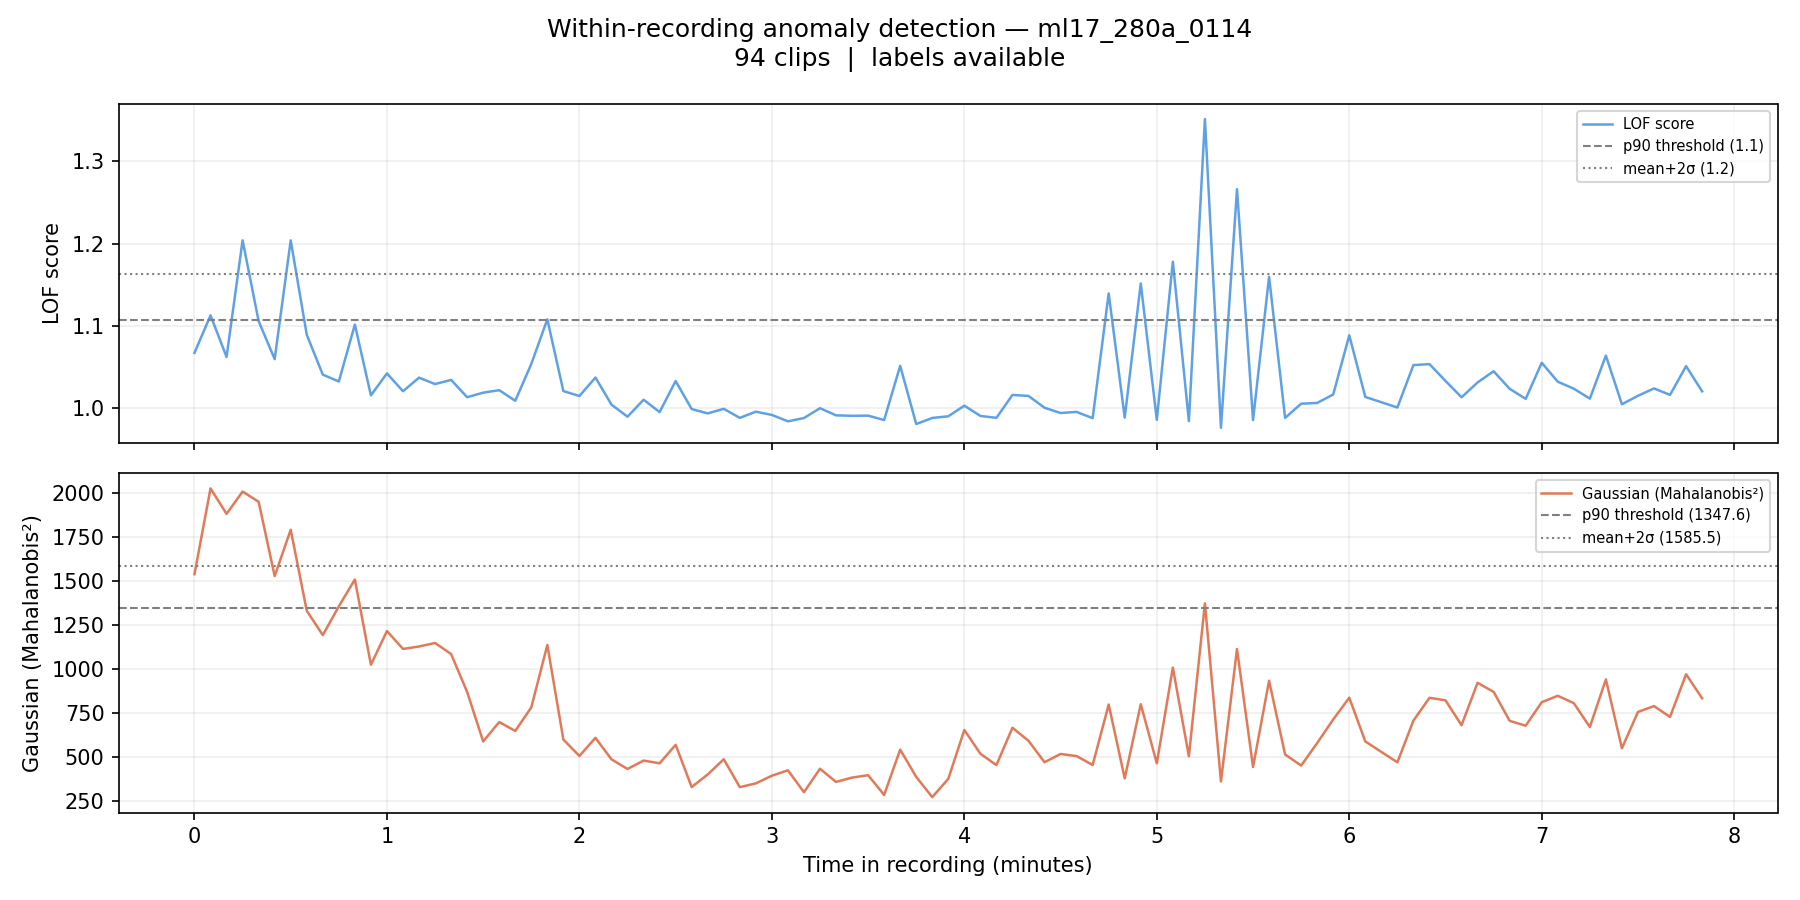

The table this chart was drawn from, first rows:
filename, chunk_idx, time_start_s, time_end_s, time_start_min, time_end_min, label, score_lof, score_gaussian, pred_lof_p90, pred_gauss_p90, pred_lof_ms2, pred_gauss_ms2
ml17_280a_0114_chunk0000.wav, 0, 0.0, 5.0, 0.0, 0.083, 0, 1.067, 1538, 0, 1, 0, 0
ml17_280a_0114_chunk0001.wav, 1, 5.0, 10.0, 0.083, 0.167, 0, 1.113, 2025, 1, 1, 0, 1
ml17_280a_0114_chunk0002.wav, 2, 10.0, 15.0, 0.167, 0.25, 0, 1.062, 1880, 0, 1, 0, 1
ml17_280a_0114_chunk0003.wav, 3, 15.0, 20.0, 0.25, 0.333, 0, 1.204, 2007, 1, 1, 1, 1
ml17_280a_0114_chunk0004.wav, 4, 20.0, 25.0, 0.333, 0.417, 0, 1.106, 1949, 0, 1, 0, 1
ml17_280a_0114_chunk0005.wav, 5, 25.0, 30.0, 0.417, 0.5, 0, 1.059, 1527, 0, 1, 0, 0
ml17_280a_0114_chunk0006.wav, 6, 30.0, 35.0, 0.5, 0.583, 0, 1.204, 1790, 1, 1, 1, 1
ml17_280a_0114_chunk0007.wav, 7, 35.0, 40.0, 0.583, 0.667, 0, 1.089, 1330, 0, 0, 0, 0
ml17_280a_0114_chunk0008.wav, 8, 40.0, 45.0, 0.667, 0.75, 0, 1.041, 1192, 0, 0, 0, 0
ml17_280a_0114_chunk0009.wav, 9, 45.0, 50.0, 0.75, 0.833, 0, 1.032, 1355, 0, 1, 0, 0
ml17_280a_0114_chunk0010.wav, 10, 50.0, 55.0, 0.833, 0.917, 0, 1.101, 1508, 0, 1, 0, 0
ml17_280a_0114_chunk0011.wav, 11, 55.0, 60.0, 0.917, 1.0, 0, 1.015, 1024, 0, 0, 0, 0
ml17_280a_0114_chunk0012.wav, 12, 60.0, 65.0, 1.0, 1.083, 0, 1.042, 1215, 0, 0, 0, 0
ml17_280a_0114_chunk0013.wav, 13, 65.0, 70.0, 1.083, 1.167, 0, 1.02, 1113, 0, 0, 0, 0
ml17_280a_0114_chunk0014.wav, 14, 70.0, 75.0, 1.167, 1.25, 0, 1.037, 1127, 0, 0, 0, 0
ml17_280a_0114_chunk0015.wav, 15, 75.0, 80.0, 1.25, 1.333, 0, 1.029, 1147, 0, 0, 0, 0
ml17_280a_0114_chunk0016.wav, 16, 80.0, 85.0, 1.333, 1.417, 0, 1.034, 1084, 0, 0, 0, 0
ml17_280a_0114_chunk0017.wav, 17, 85.0, 90.0, 1.417, 1.5, 0, 1.013, 869.3, 0, 0, 0, 0
ml17_280a_0114_chunk0018.wav, 18, 90.0, 95.0, 1.5, 1.583, 0, 1.019, 588.2, 0, 0, 0, 0
ml17_280a_0114_chunk0019.wav, 19, 95.0, 100.0, 1.583, 1.667, 0, 1.022, 698.3, 0, 0, 0, 0
ml17_280a_0114_chunk0020.wav, 20, 100.0, 105.0, 1.667, 1.75, 0, 1.009, 647.8, 0, 0, 0, 0
ml17_280a_0114_chunk0021.wav, 21, 105.0, 110.0, 1.75, 1.833, 0, 1.054, 781.6, 0, 0, 0, 0
ml17_280a_0114_chunk0022.wav, 22, 110.0, 115.0, 1.833, 1.917, 0, 1.108, 1136, 1, 0, 0, 0
ml17_280a_0114_chunk0023.wav, 23, 115.0, 120.0, 1.917, 2.0, 0, 1.021, 598.9, 0, 0, 0, 0
ml17_280a_0114_chunk0024.wav, 24, 120.0, 125.0, 2.0, 2.083, 0, 1.015, 505.8, 0, 0, 0, 0
ml17_280a_0114_chunk0025.wav, 25, 125.0, 130.0, 2.083, 2.167, 0, 1.037, 608.7, 0, 0, 0, 0
ml17_280a_0114_chunk0026.wav, 26, 130.0, 135.0, 2.167, 2.25, 0, 1.004, 486.5, 0, 0, 0, 0
ml17_280a_0114_chunk0027.wav, 27, 135.0, 140.0, 2.25, 2.333, 0, 0.9894, 432, 0, 0, 0, 0
ml17_280a_0114_chunk0028.wav, 28, 140.0, 145.0, 2.333, 2.417, 0, 1.01, 479.6, 0, 0, 0, 0
ml17_280a_0114_chunk0029.wav, 29, 145.0, 150.0, 2.417, 2.5, 0, 0.995, 464.1, 0, 0, 0, 0
ml17_280a_0114_chunk0030.wav, 30, 150.0, 155.0, 2.5, 2.583, 0, 1.033, 569.0, 0, 0, 0, 0
ml17_280a_0114_chunk0031.wav, 31, 155.0, 160.0, 2.583, 2.667, 0, 0.9987, 329.1, 0, 0, 0, 0
ml17_280a_0114_chunk0032.wav, 32, 160.0, 165.0, 2.667, 2.75, 0, 0.9935, 400.8, 0, 0, 0, 0
ml17_280a_0114_chunk0033.wav, 33, 165.0, 170.0, 2.75, 2.833, 0, 0.999, 487, 0, 0, 0, 0
ml17_280a_0114_chunk0034.wav, 34, 170.0, 175.0, 2.833, 2.917, 0, 0.988, 328.8, 0, 0, 0, 0
ml17_280a_0114_chunk0035.wav, 35, 175.0, 180.0, 2.917, 3.0, 0, 0.9955, 350.1, 0, 0, 0, 0
ml17_280a_0114_chunk0036.wav, 36, 180.0, 185.0, 3.0, 3.083, 0, 0.9916, 393.5, 0, 0, 0, 0
ml17_280a_0114_chunk0037.wav, 37, 185.0, 190.0, 3.083, 3.167, 0, 0.9838, 424.4, 0, 0, 0, 0
ml17_280a_0114_chunk0038.wav, 38, 190.0, 195.0, 3.167, 3.25, 0, 0.9878, 300, 0, 0, 0, 0
ml17_280a_0114_chunk0039.wav, 39, 195.0, 200.0, 3.25, 3.333, 0, 0.9998, 433.1, 0, 0, 0, 0
ml17_280a_0114_chunk0040.wav, 40, 200.0, 205.0, 3.333, 3.417, 0, 0.9911, 358.3, 0, 0, 0, 0
ml17_280a_0114_chunk0041.wav, 41, 205.0, 210.0, 3.417, 3.5, 0, 0.9905, 383, 0, 0, 0, 0
ml17_280a_0114_chunk0042.wav, 42, 210.0, 215.0, 3.5, 3.583, 0, 0.9907, 396.5, 0, 0, 0, 0
ml17_280a_0114_chunk0043.wav, 43, 215.0, 220.0, 3.583, 3.667, 0, 0.9854, 284.4, 0, 0, 0, 0
ml17_280a_0114_chunk0044.wav, 44, 220.0, 225.0, 3.667, 3.75, 0, 1.051, 541.8, 0, 0, 0, 0
ml17_280a_0114_chunk0045.wav, 45, 225.0, 230.0, 3.75, 3.833, 0, 0.9805, 386.8, 0, 0, 0, 0
ml17_280a_0114_chunk0046.wav, 46, 230.0, 235.0, 3.833, 3.917, 0, 0.9879, 272, 0, 0, 0, 0
ml17_280a_0114_chunk0047.wav, 47, 235.0, 240.0, 3.917, 4.0, 0, 0.9899, 376, 0, 0, 0, 0
ml17_280a_0114_chunk0048.wav, 48, 240.0, 245.0, 4.0, 4.083, 0, 1.003, 653.3, 0, 0, 0, 0
ml17_280a_0114_chunk0049.wav, 49, 245.0, 250.0, 4.083, 4.167, 0, 0.9903, 518.4, 0, 0, 0, 0
ml17_280a_0114_chunk0050.wav, 50, 250.0, 255.0, 4.167, 4.25, 0, 0.988, 453.9, 0, 0, 0, 0
ml17_280a_0114_chunk0051.wav, 51, 255.0, 260.0, 4.25, 4.333, 0, 1.016, 665.9, 0, 0, 0, 0
ml17_280a_0114_chunk0052.wav, 52, 260.0, 265.0, 4.333, 4.417, 0, 1.015, 591.8, 0, 0, 0, 0
ml17_280a_0114_chunk0053.wav, 53, 265.0, 270.0, 4.417, 4.5, 0, 1, 470.2, 0, 0, 0, 0
ml17_280a_0114_chunk0054.wav, 54, 270.0, 275.0, 4.5, 4.583, 0, 0.9939, 517.1, 0, 0, 0, 0
ml17_280a_0114_chunk0055.wav, 55, 275.0, 280.0, 4.583, 4.667, 0, 0.9953, 505, 0, 0, 0, 0
ml17_280a_0114_chunk0056.wav, 56, 280.0, 285.0, 4.667, 4.75, 0, 0.9876, 454.4, 0, 0, 0, 0
ml17_280a_0114_chunk0057.wav, 57, 285.0, 290.0, 4.75, 4.833, 0, 1.139, 797.5, 1, 0, 0, 0
ml17_280a_0114_chunk0058.wav, 58, 290.0, 295.0, 4.833, 4.917, 0, 0.9883, 378.7, 0, 0, 0, 0
ml17_280a_0114_chunk0059.wav, 59, 295.0, 300.0, 4.917, 5.0, 0, 1.151, 799.4, 1, 0, 0, 0
... 34 more rows
